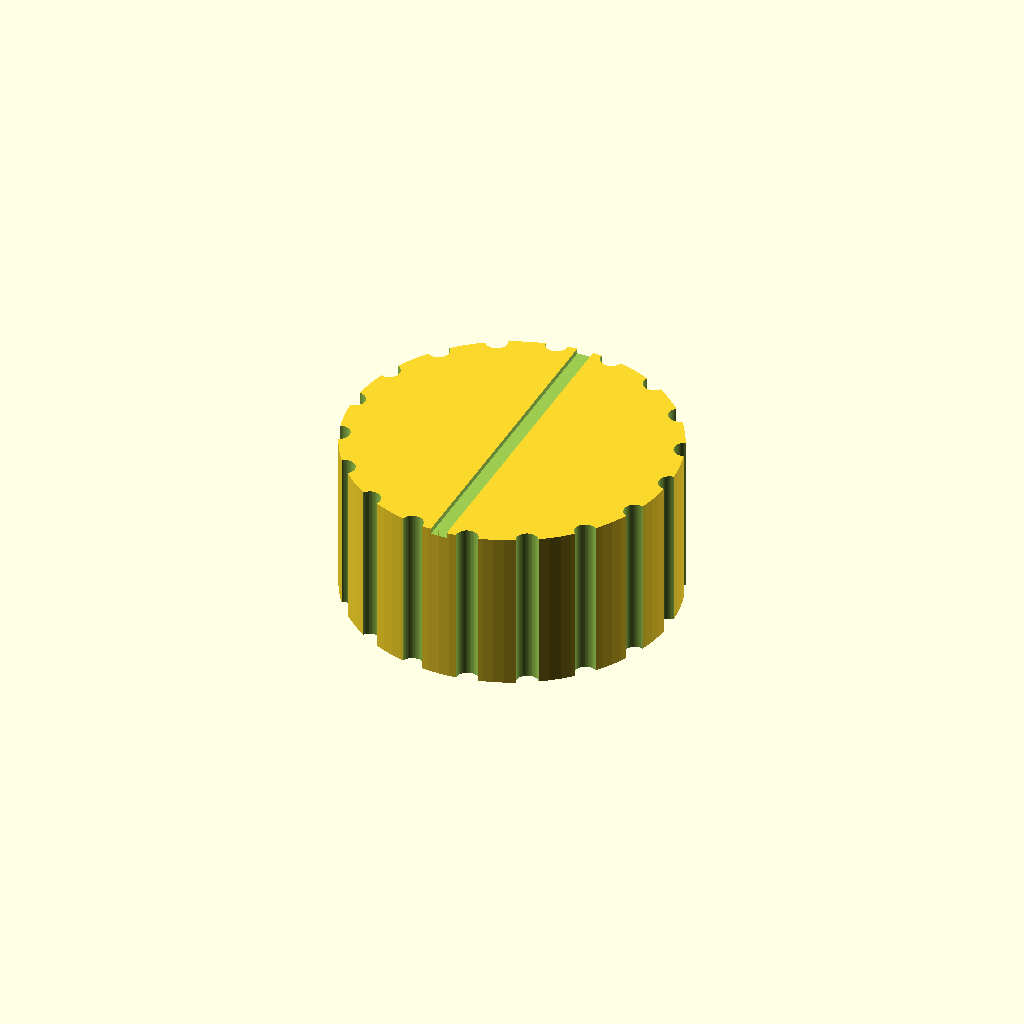
Cell 1 — every parameter at its default value.
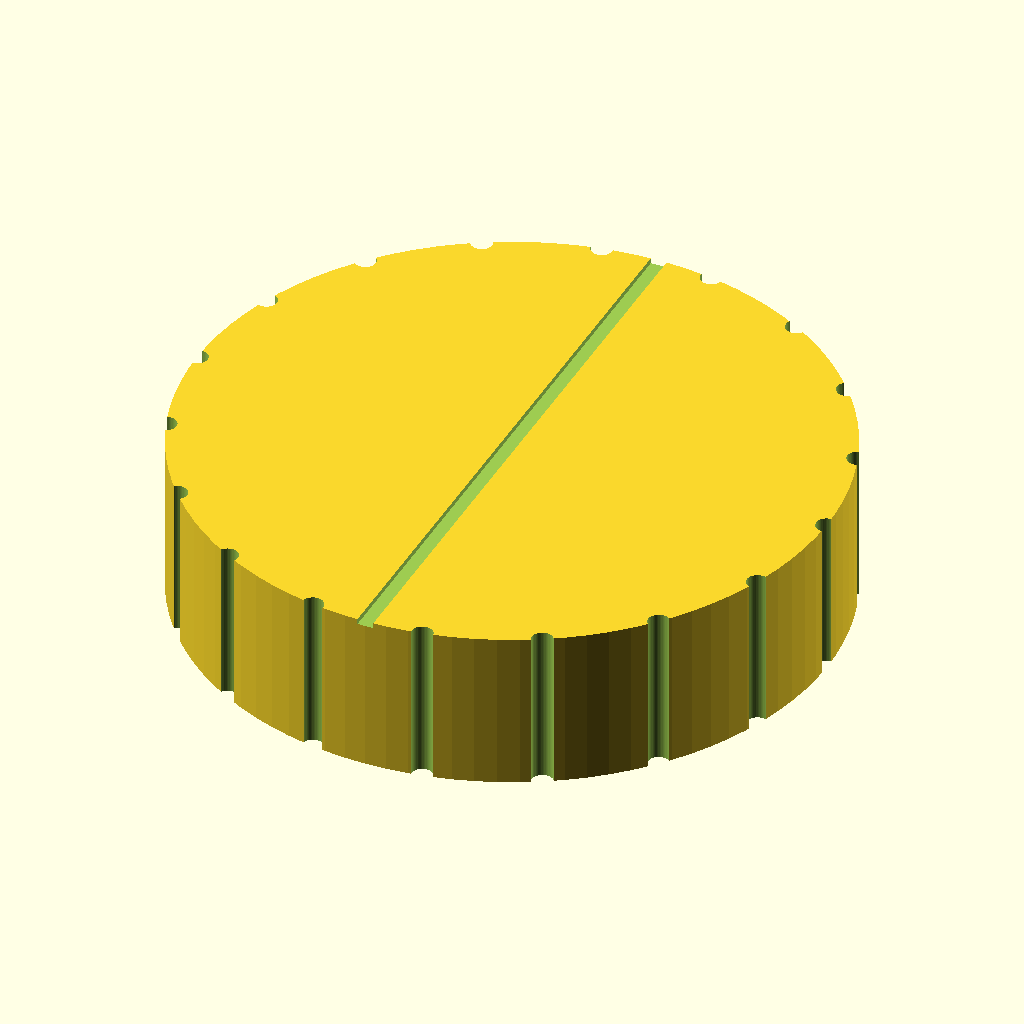
Cell 2: knob_d = 60 (everything else at default).
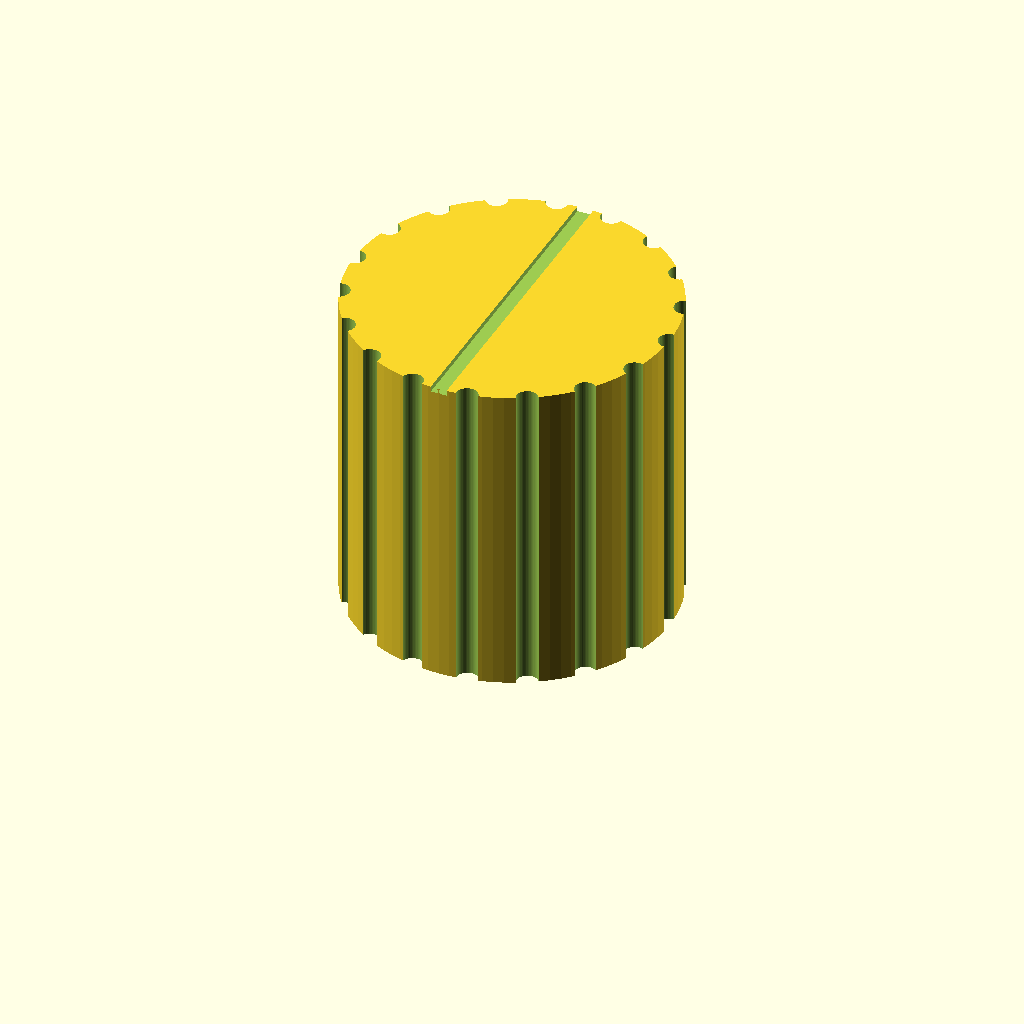
Cell 3: knob_h = 30 (everything else at default).
All cells are drawn from one camera (rotation 55°, 0°, 25°, orthographic, colour scheme Cornfield), so only the parameter changes between them.
OpenSCAD source file bench/results/gpu-v3-g4/code/scadcoder-v3/dshaft_knob_6mm_s2_a0.scad:
// Replacement knob for a hotplate stirrer with a 6 mm D-shaft
// Print orientation: side facing the hotplate down on the bed (z = 0)

$fn = 96;

// ---- Knob body ----
knob_d      = 30;    // knob outer diameter
knob_h      = 15;    // knob height

// ---- D-shaped blind bore (from bottom face) ----
bore_d      = 6.2;   // bore circle diameter
bore_flat   = 4.7;   // distance from flat to opposite side of circle
bore_depth  = 12;    // bore depth up into knob

// ---- Grip grooves ----
groove_n    = 18;    // number of grooves
groove_d    = 2;     // groove diameter (half-cylinder centred on outer surface)

// ---- Pointer groove (from top face) ----
pointer_w   = 1.5;   // pointer groove width
pointer_d   = 1;     // pointer groove depth

// ---- Misc ----
eps         = 0.5;   // overshoot for clean boolean cuts

// Derived
bore_r      = bore_d / 2;
flat_x      = bore_flat - bore_r;   // flat position from bore centre (1.8 mm)

module d_bore_2d() {
    intersection() {
        circle(r = bore_r, $fn = 96);
        // keep everything from the far side of the circle up to the flat
        translate([-bore_r - 1, -bore_r - 1])
            square([flat_x + bore_r + 1, bore_d + 2]);
    }
}

difference() {
    // Main body
    cylinder(d = knob_d, h = knob_h);

    // D-shaped blind bore from bottom
    translate([0, 0, -eps])
        linear_extrude(height = bore_depth + eps)
            d_bore_2d();

    // Vertical grip grooves around the outside, full height
    for (i = [0 : groove_n - 1])
        rotate([0, 0, i * 360 / groove_n])
            translate([knob_d / 2, 0, -eps])
                cylinder(d = groove_d, h = knob_h + 2 * eps, $fn = 48);

    // Pointer groove on top face, from centre to outer edge
    translate([0, 0, knob_h - eps])
        intersection() {
            cylinder(d = knob_d + 2 * eps, h = eps + 1);   // top slice
            translate([-pointer_w / 2, -knob_d / 2])
                square([pointer_w, knob_d + pointer_d + 1]);   // groove
        }
}
Customizer parameters (derived from the source; name, type, default, range or options):
knob_d: number, default 30
knob_h: number, default 15
bore_d: number, default 6.2
bore_flat: number, default 4.7
bore_depth: number, default 12
groove_n: number, default 18
groove_d: number, default 2
pointer_w: number, default 1.5
pointer_d: number, default 1
eps: number, default 0.5
